Run: headless pygame with SDL's dummy video driver; simulated clock (each Clock.tick advances the game by its frame time, no real sleeping); random seed 0; keys injected as events and as key.get_pressed() state; mouse plan: one left click at the window centre at the start of phase 2, then a move to the lower-right quarter at the start of phase 3.
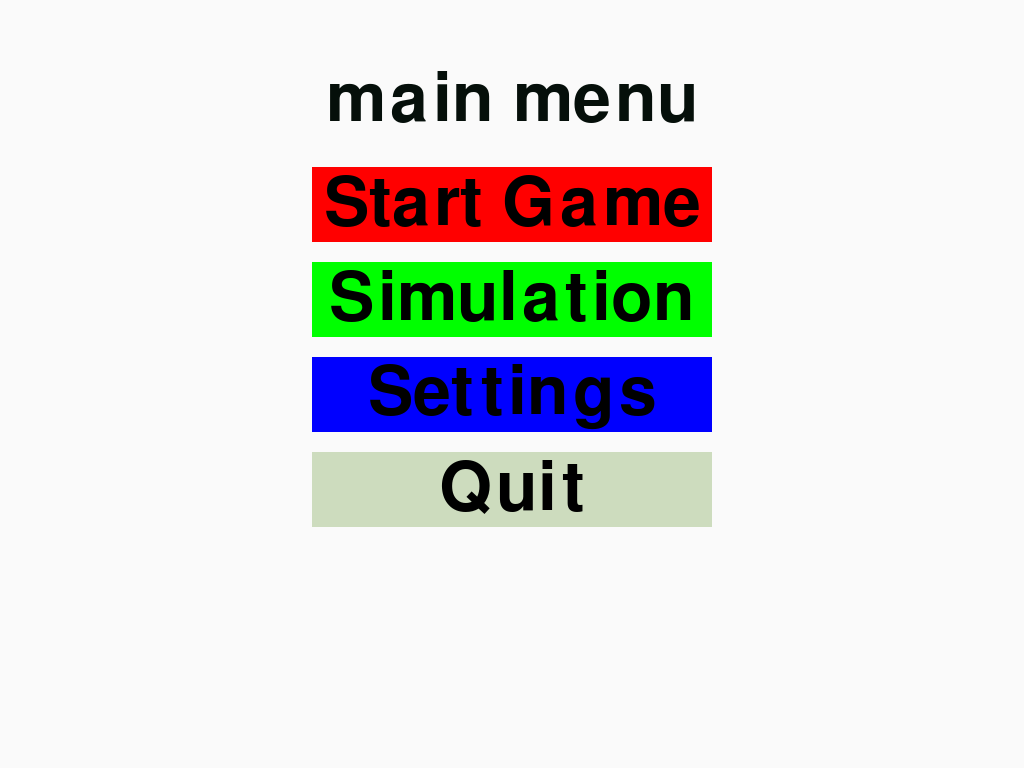
Frame 1 of 4 · flips 1–60 · no input
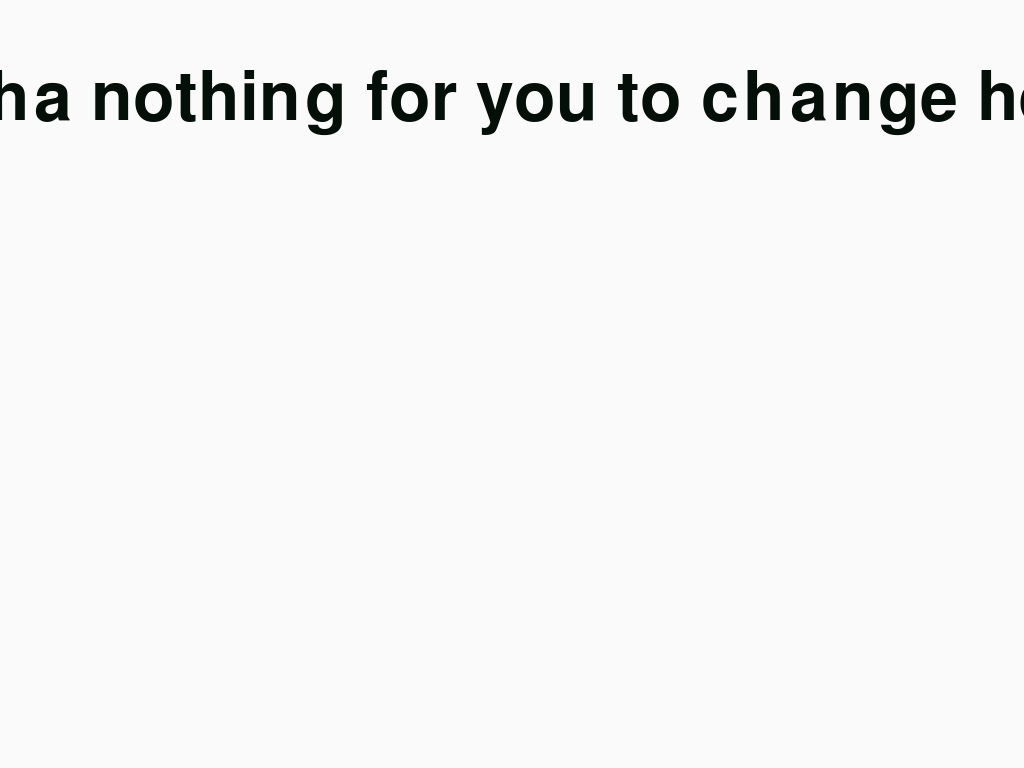
Frame 2 of 4 · flips 61–180 · clicked the window centre · tapped SPACE, RETURN · held RIGHT (→), D
Frame 3 of 4 · flips 181–300 · moved the mouse to the lower-right quarter · held DOWN (↓), S · screen unchanged from frame 2, image omitted
Frame 4 of 4 · flips 301–420 · held LEFT (←), A, UP (↑), W · screen unchanged from frame 3, image omitted

The pygame program that drew these frames:

from pygame.locals import *
import pygame
import sys

main_clock = pygame.time.Clock()
pygame.init()
pygame.display.set_caption('Super Snake Battle Royale Ultimate')
screen = pygame.display.set_mode((0, 0))
SCREEN_WIDTH, SCREEN_HEIGHT = screen.get_width(), screen.get_height()
font = pygame.font.SysFont(None, 100)


def draw_button(surface, button, text, font, bg_color, text_color):
    """Draws a rectangular button with centered text to a surface.

    Args:
        surface (pygame.Surface): The surface to draw onto.
        button (pygame.Rect): The button rectangle.
        text (str): The label displayed on the button.
        font (pygame.font.Font): The pygame font used to render the text.
        bg_color (tuple[int, int, int]): RGB color for the button
            background.
        text_color (tuple[int, int, int]): RGB color for the button text.

    Returns:
        None
    """

    # Draw button background
    pygame.draw.rect(surface, bg_color, button)

    # Render the text
    text_surface = font.render(text, True, text_color)
    text_rect = text_surface.get_rect(center=button.center)

    # BLIT text centered in the button
    surface.blit(text_surface, text_rect)


def draw_text(text, font, color, surface, x, y, center=True):
    """Draws text to a surface.

    Args:
        text (str): The text to render.
        font (pygame.font.Font): The pygame font object.
        color (tuple[int, int, int]): The RGB color of the text.
        x (int): X coordiante.
        y (int): Y coordinate.
        center (bool, optional): If True, the text is centered at (x, y).
            If false, the text's top-left corner is positioned at (x, y).
            Defaults to True.

    Returns:
        None
    """
    text_obj = font.render(text, 1, color)  # create surface with rendered text
    text_rect = text_obj.get_rect()  # get a reference to the text_obj rect
    if center:
        text_rect.center = (x, y)
    else:
        text_rect.topleft = (x, y)

    surface.blit(text_obj, text_rect)  # BLIT text to the surface


click = False  # Boolean flag for click events


def main_menu():
    """The menu game loop. Handles all main menu logic."""
    while True:
        screen.fill((250, 250, 250))
        draw_text('main menu', font,
                  (5, 15, 10), screen, SCREEN_WIDTH//2, 100)

        mouse_x, mouse_y = pygame.mouse.get_pos()

        # Menu button setup
        button_labels = ["Start Game", "Simulation", "Settings", "Quit"]

        # List of RGB tuples for button background colors
        button_colors = [
            (255, 0, 0),
            (0, 255, 0),
            (0, 0, 255),
            (205, 220, 190)
        ]

        menu_buttons = []  # List of pygame.Rect objects (buttons)

        num_buttons = len(button_labels)
        menu_button_width, menu_button_height = 400, 75
        menu_button_padding = 20  # Spacing between buttons

        # Total height of all buttons including padding (amount of space
        # taken up by the buttons in the window)
        total_button_height = (menu_button_height * num_buttons) + \
            (menu_button_padding * (num_buttons - 1))

        # Starting Y position for vertical centering of buttons
        button_start_y = (SCREEN_HEIGHT - total_button_height) // 2

        # Create menu buttons
        for i, label in enumerate(button_labels):
            menu_button = pygame.Rect(
                0, 0, menu_button_width, menu_button_height)
            menu_button.center = (
                SCREEN_WIDTH // 2, button_start_y + i * (menu_button_height + menu_button_padding))
            menu_buttons.append((menu_button, label, button_colors[i]))

        # Draw the buttons to the main menu screen
        for button, label, button_color in menu_buttons:
            draw_button(screen, button, label, font, button_color, (0, 0, 0))

            # Check if the user clicks a menu button
            if button.collidepoint((mouse_x, mouse_y)) and click:
                if label == "Start Game":
                    start_game()
                elif label == "Simulation":
                    start_sim()
                elif label == "Settings":
                    settings()
                elif label == "Quit":
                    pygame.quit()
                    sys.exit()

        click = False  # Reset the click event flag
        for event in pygame.event.get():
            if event.type == QUIT:
                pygame.quit()
                sys.exit()
            if event.type == MOUSEBUTTONDOWN:
                if event.button == 1:
                    click = True
        pygame.display.update()
        main_clock.tick(60)


def start_game():
    """The actual game loop. Handles all snake game logic."""
    running = True
    while running:
        # Clear screen at beginning of the frame with white
        screen.fill((250, 250, 250))
        draw_text('welcome to the game', font,
                  (5, 15, 10), screen, SCREEN_WIDTH//2, 100)
        for event in pygame.event.get():
            if event.type == QUIT:
                pygame.quit()
                sys.exit()
            if event.type == KEYDOWN:
                if event.key == K_ESCAPE:
                    running = False

        pygame.display.update()
        main_clock.tick(60)


def start_sim():
    """The simulation game loop. Handles all simulation logic."""
    running = True
    while running:
        # Clear screen at beginning of the frame with white
        screen.fill((250, 250, 250))
        draw_text('this is placeholder text for the simulation', font,
                  (5, 15, 10), screen, SCREEN_WIDTH//2, 100)
        for event in pygame.event.get():
            if event.type == QUIT:
                pygame.quit()
                sys.exit()
            if event.type == KEYDOWN:
                if event.key == K_ESCAPE:
                    running = False

        pygame.display.update()
        main_clock.tick(60)


def settings():
    """The settings game loop. Handles all settings logic."""
    running = True
    while running:
        # Clear screen at beginning of the frame with white
        screen.fill((250, 250, 250))
        draw_text('haha nothing for you to change here', font,
                  (5, 15, 10), screen, SCREEN_WIDTH//2, 100)
        for event in pygame.event.get():
            if event.type == QUIT:
                pygame.quit()
                sys.exit()
            if event.type == KEYDOWN:
                if event.key == K_ESCAPE:
                    running = False

        pygame.display.update()
        main_clock.tick(60)


main_menu()
